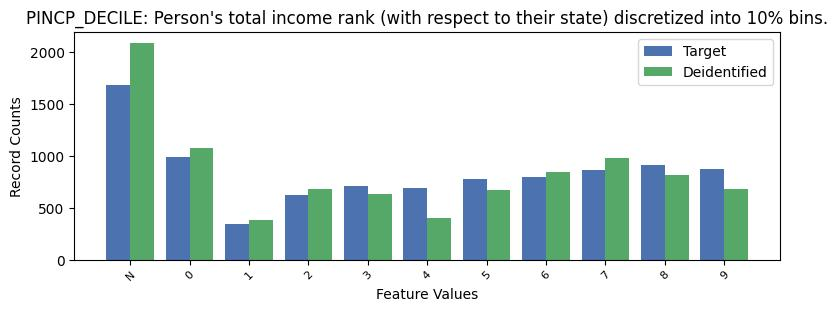

The data file committed next to this chart (first rows):
, PINCP_DECILE, count_target, count_deidentified
0, -1, 1682, 2091
1, 0, 990, 1080
2, 8, 913, 821
3, 9, 875, 684
4, 7, 863, 982
5, 6, 799, 847
6, 5, 777, 672
7, 3, 713, 634
8, 4, 693, 404
9, 2, 624, 681
10, 1, 347, 380
